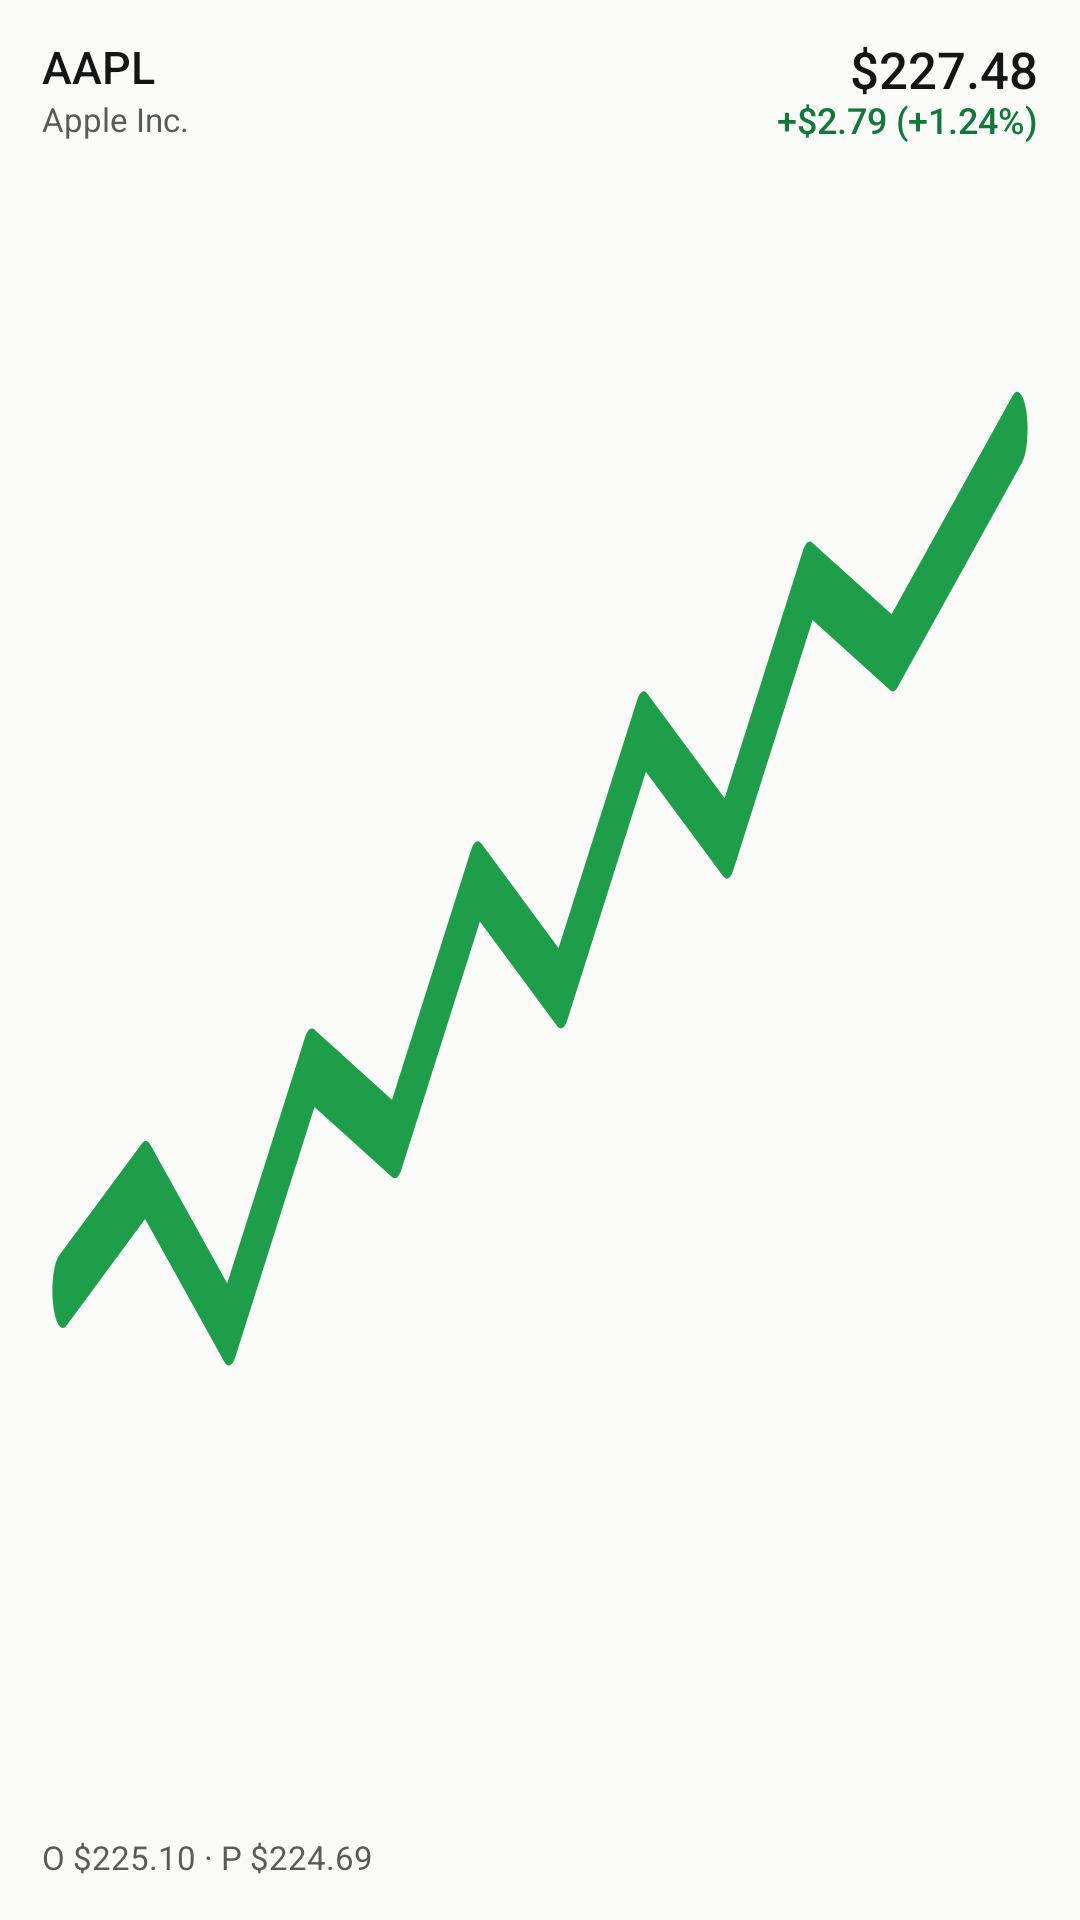

Produce the Android XML layout that renders to this screen, including the resource entries it uses.
<!-- AndroidManifest.xml: application theme Theme.StockWidget -->
<!-- res/layout/widget_chart.xml -->
<?xml version="1.0" encoding="utf-8"?>
<FrameLayout xmlns:android="http://schemas.android.com/apk/res/android"
    android:id="@android:id/background"
    android:layout_width="match_parent"
    android:layout_height="match_parent"
    android:background="@drawable/widget_bg"
    android:clipToOutline="true"
    android:padding="@dimen/widget_padding">

    <LinearLayout
        android:id="@+id/content"
        android:layout_width="match_parent"
        android:layout_height="match_parent"
        android:orientation="vertical">

        <LinearLayout
            android:layout_width="match_parent"
            android:layout_height="wrap_content"
            android:baselineAligned="false"
            android:orientation="horizontal">

            <LinearLayout
                android:layout_width="0dp"
                android:layout_height="wrap_content"
                android:layout_weight="1"
                android:orientation="vertical">

                <TextView
                    android:id="@+id/symbol"
                    style="@style/WidgetText.Symbol"
                    android:text="@string/widget_sample_symbol" />

                <TextView
                    android:id="@+id/name"
                    style="@style/WidgetText.Info"
                    android:text="@string/widget_sample_name" />
            </LinearLayout>

            <LinearLayout
                android:layout_width="wrap_content"
                android:layout_height="wrap_content"
                android:layout_marginStart="8dp"
                android:gravity="end"
                android:orientation="vertical">

                <TextView
                    android:id="@+id/price"
                    style="@style/WidgetText.HeaderPrice"
                    android:text="@string/widget_sample_price" />

                <TextView
                    android:id="@+id/change"
                    style="@style/WidgetText.Change"
                    android:text="@string/widget_sample_change_full" />
            </LinearLayout>
        </LinearLayout>

        <ImageView
            android:id="@+id/chart"
            android:layout_width="match_parent"
            android:layout_height="0dp"
            android:layout_marginTop="8dp"
            android:layout_marginBottom="6dp"
            android:layout_weight="1"
            android:contentDescription="@null"
            android:scaleType="fitXY"
            android:src="@drawable/widget_chart_sample" />

        <LinearLayout
            android:layout_width="match_parent"
            android:layout_height="wrap_content"
            android:orientation="horizontal">

            <TextView
                android:id="@+id/info"
                style="@style/WidgetText.Info"
                android:layout_width="0dp"
                android:layout_weight="1"
                android:text="@string/widget_sample_info" />

            <TextView
                android:id="@+id/updated"
                style="@style/WidgetText.Info"
                android:layout_width="wrap_content"
                android:layout_marginStart="8dp" />
        </LinearLayout>
    </LinearLayout>

    <TextView
        android:id="@+id/empty"
        style="@style/WidgetText.Hint"
        android:layout_width="match_parent"
        android:layout_height="match_parent"
        android:visibility="gone" />

</FrameLayout>
<!-- resources referenced by this layout -->
<resources>
  <dimen name="widget_padding">14dp</dimen>
  <!-- drawable widget_chart_sample (drawable) -->
  <?xml version="1.0" encoding="utf-8"?>
  <vector xmlns:android="http://schemas.android.com/apk/res/android"
      android:width="96dp"
      android:height="44dp"
      android:viewportWidth="96"
      android:viewportHeight="44">
      <path
          android:fillColor="#00000000"
          android:pathData="M2,30 L10,27 L18,31 L26,24 L34,26 L42,19 L50,22 L58,15 L66,18 L74,11 L82,13 L94,7"
          android:strokeWidth="2"
          android:strokeColor="#1E9E4A"
          android:strokeLineCap="round"
          android:strokeLineJoin="round" />
  </vector>
  <string name="widget_sample_change_full" translatable="false" formatted="false">+$2.79 (+1.24%)</string>
  <string name="widget_sample_info" translatable="false">O $225.10 · P $224.69</string>
  <string name="widget_sample_name" translatable="false">Apple Inc.</string>
  <string name="widget_sample_price" translatable="false">$227.48</string>
  <string name="widget_sample_symbol" translatable="false">AAPL</string>
  <style name="WidgetText.Change">
          <item name="android:textSize">12sp</item>
          <item name="android:fontFamily">sans-serif-medium</item>
          <item name="android:textColor">@color/widget_up</item>
      </style>
  <style name="WidgetText.HeaderPrice">
          <item name="android:textSize">17sp</item>
          <item name="android:fontFamily">sans-serif-medium</item>
      </style>
  <style name="WidgetText.Hint">
          <item name="android:gravity">center</item>
          <item name="android:maxLines">3</item>
          <item name="android:padding">12dp</item>
          <item name="android:textSize">13sp</item>
          <item name="android:textColor">@color/widget_text2</item>
      </style>
  <style name="WidgetText.Info">
          <item name="android:layout_width">match_parent</item>
          <item name="android:layout_marginTop">2dp</item>
          <item name="android:textSize">11sp</item>
          <item name="android:textColor">@color/widget_text2</item>
      </style>
  <style name="WidgetText.Symbol">
          <item name="android:textSize">15sp</item>
          <item name="android:fontFamily">sans-serif-medium</item>
      </style>
  <style name="Theme.StockWidget" parent="android:Theme.Material.Light.NoActionBar">
          <item name="android:windowBackground">@color/window_background</item>
          <item name="android:statusBarColor">@android:color/transparent</item>
          <item name="android:navigationBarColor">@android:color/transparent</item>
      </style>
  <color name="widget_up">#FF12783A</color>
  <color name="widget_text2">#FF575C5A</color>
  <color name="window_background">#FFFAFAF9</color>
</resources>
